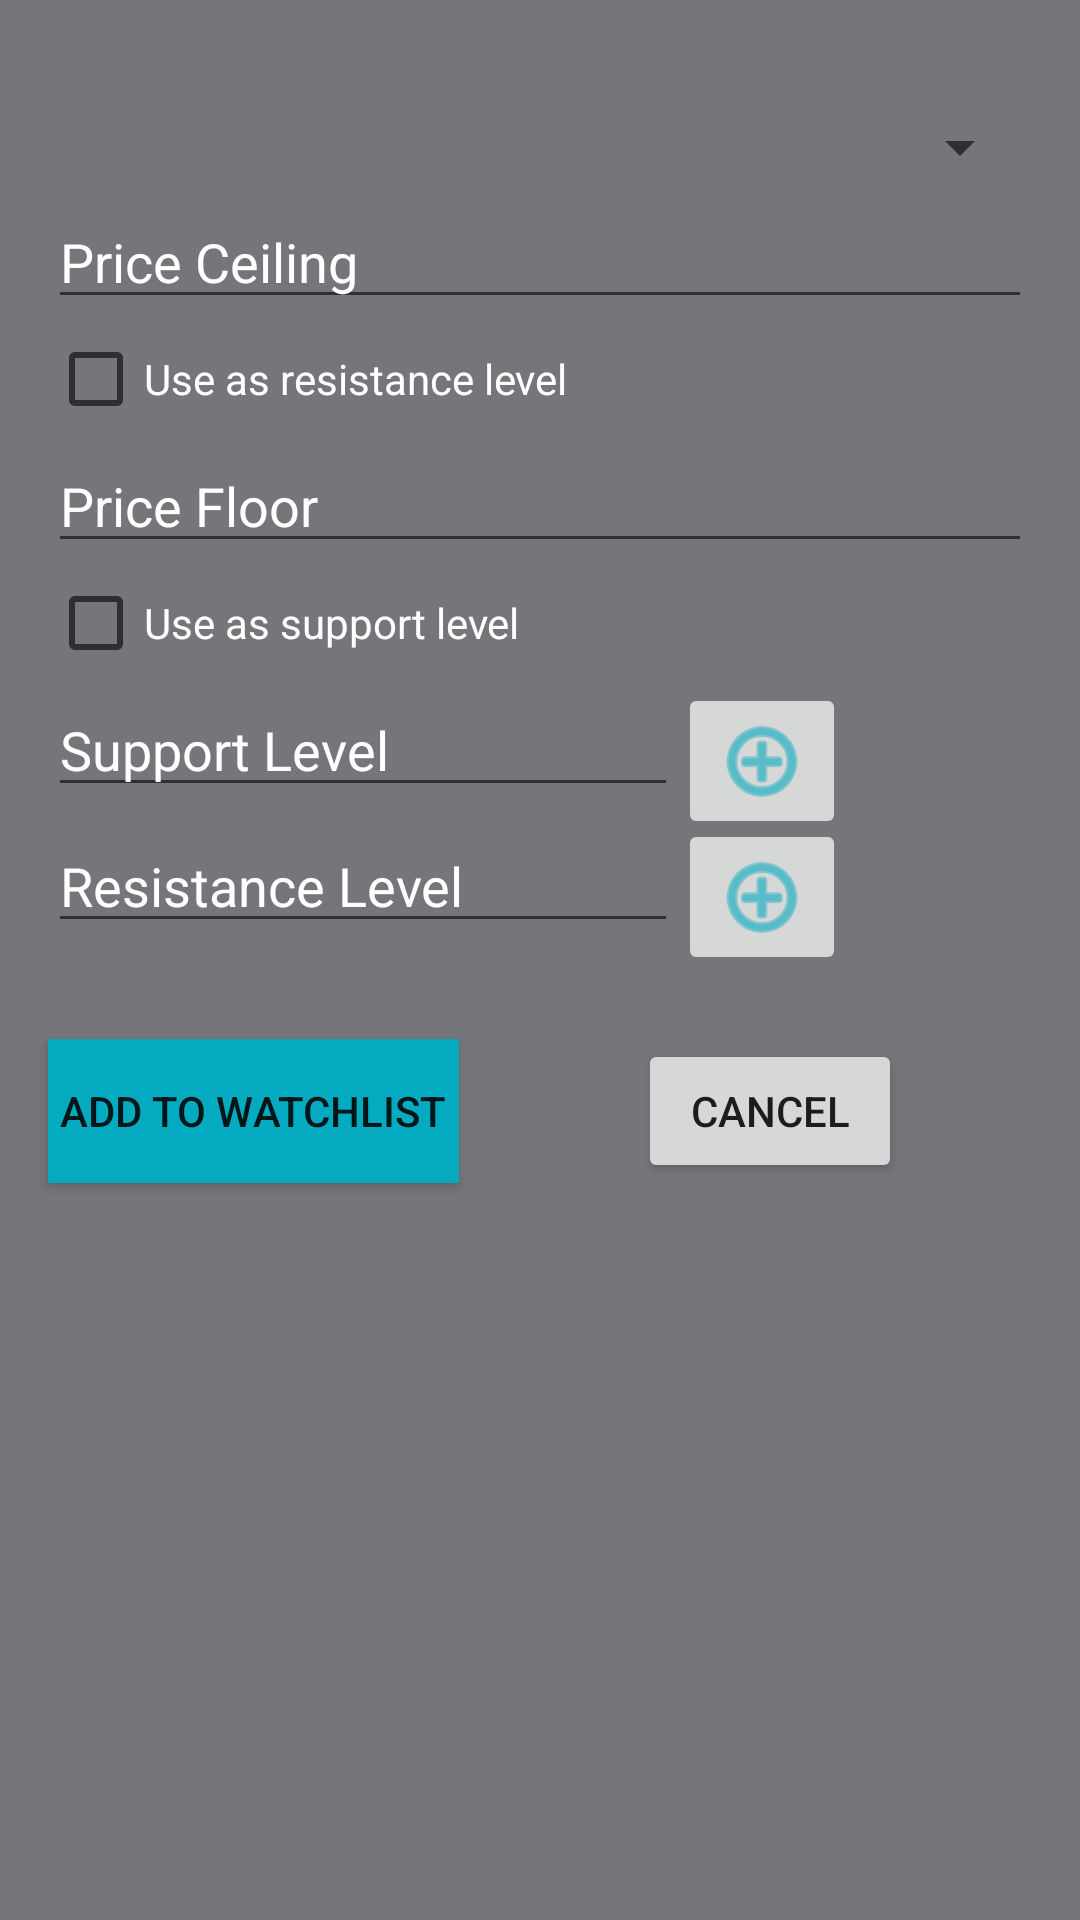

Reconstruct the res/layout file that produces this screen, plus the resources it refers to.
<!-- AndroidManifest.xml: application theme AppTheme -->
<!-- res/layout/add_new_window.xml -->
<?xml version="1.0" encoding="utf-8"?>
<androidx.constraintlayout.widget.ConstraintLayout xmlns:android="http://schemas.android.com/apk/res/android"
    xmlns:app="http://schemas.android.com/apk/res-auto"
    xmlns:tools="http://schemas.android.com/tools"
    android:id="@+id/newWindow"
    android:layout_width="match_parent"
    android:layout_height="match_parent"
    android:background="#75757A">

    <Spinner
        android:id="@+id/selectAsset"
        android:layout_width="match_parent"
        android:layout_height="wrap_content"
        android:layout_marginStart="16dp"
        android:layout_marginLeft="16dp"
        android:layout_marginEnd="16dp"
        android:layout_marginRight="16dp"
        app:layout_constraintBottom_toBottomOf="parent"
        app:layout_constraintEnd_toEndOf="parent"
        app:layout_constraintStart_toStartOf="parent"
        app:layout_constraintTop_toTopOf="parent"
        app:layout_constraintVertical_bias="0.060000002" />

    <EditText
        android:id="@+id/priceFloor"
        android:layout_width="0dp"
        android:layout_height="wrap_content"
        android:layout_marginStart="16dp"
        android:layout_marginLeft="16dp"
        android:layout_marginTop="4dp"
        android:layout_marginEnd="16dp"
        android:layout_marginRight="16dp"
        android:autoText="false"
        android:ems="10"
        android:hint="@string/price_floor_hint"
        android:inputType="numberDecimal"
        android:textColor="#FFFFFF"
        android:textColorHighlight="@android:color/darker_gray"
        android:textColorHint="#FFFFFF"
        android:textColorLink="@android:color/darker_gray"
        android:textCursorDrawable="@android:color/darker_gray"
        app:layout_constraintEnd_toEndOf="parent"
        app:layout_constraintStart_toStartOf="parent"
        app:layout_constraintTop_toBottomOf="@+id/useResistance" />

    <EditText
        android:id="@+id/priceCeiling"
        android:layout_width="0dp"
        android:layout_height="wrap_content"
        android:layout_marginStart="16dp"
        android:layout_marginLeft="16dp"
        android:layout_marginTop="4dp"
        android:layout_marginEnd="16dp"
        android:layout_marginRight="16dp"
        android:ems="10"
        android:hint="@string/price_ceiling_hint"
        android:inputType="numberDecimal"
        android:textColor="#FFFFFF"
        android:textColorHighlight="@android:color/darker_gray"
        android:textColorHint="#FFFFFF"
        android:textColorLink="@android:color/darker_gray"
        android:textCursorDrawable="@android:color/darker_gray"
        app:layout_constraintEnd_toEndOf="parent"
        app:layout_constraintHorizontal_bias="0.497"
        app:layout_constraintStart_toStartOf="parent"
        app:layout_constraintTop_toBottomOf="@+id/selectAsset" />

    <EditText
        android:id="@+id/supportLevel"
        android:layout_width="wrap_content"
        android:layout_height="wrap_content"
        android:layout_marginStart="16dp"
        android:layout_marginLeft="16dp"
        android:layout_marginTop="4dp"
        android:ems="10"
        android:hint="@string/support_level_hint"
        android:inputType="numberDecimal"
        android:textColor="#FFFFFF"
        android:textColorHighlight="@android:color/darker_gray"
        android:textColorHint="#FFFFFF"
        android:textColorLink="@android:color/darker_gray"
        android:textCursorDrawable="@android:color/darker_gray"
        app:layout_constraintStart_toStartOf="parent"
        app:layout_constraintTop_toBottomOf="@+id/useSupport" />

    <EditText
        android:id="@+id/resistanceLevel"
        android:layout_width="wrap_content"
        android:layout_height="wrap_content"
        android:layout_marginStart="16dp"
        android:layout_marginLeft="16dp"
        android:layout_marginTop="4dp"
        android:ems="10"
        android:hint="@string/resistance_level_hint"
        android:inputType="numberDecimal"
        android:textColor="#FFFFFF"
        android:textColorHighlight="@android:color/darker_gray"
        android:textColorHint="#FFFFFF"
        android:textColorLink="@android:color/darker_gray"
        android:textCursorDrawable="@android:color/darker_gray"
        app:layout_constraintStart_toStartOf="parent"
        app:layout_constraintTop_toBottomOf="@+id/supportLevel2" />

    <CheckBox
        android:id="@+id/useSupport"
        android:layout_width="0dp"
        android:layout_height="wrap_content"
        android:layout_marginStart="16dp"
        android:layout_marginLeft="16dp"
        android:layout_marginTop="4dp"
        android:layout_marginEnd="16dp"
        android:layout_marginRight="16dp"
        android:text="@string/support_check_text"
        android:textColor="#FFFFFF"
        app:layout_constraintEnd_toEndOf="parent"
        app:layout_constraintStart_toStartOf="parent"
        app:layout_constraintTop_toBottomOf="@+id/priceFloor" />

    <CheckBox
        android:id="@+id/useResistance"
        android:layout_width="0dp"
        android:layout_height="wrap_content"
        android:layout_marginStart="16dp"
        android:layout_marginLeft="16dp"
        android:layout_marginTop="4dp"
        android:layout_marginEnd="16dp"
        android:layout_marginRight="16dp"
        android:text="@string/resistance_check_text"
        android:textColor="#FFFFFF"
        android:textColorHint="#FFFFFF"
        app:layout_constraintEnd_toEndOf="parent"
        app:layout_constraintStart_toStartOf="parent"
        app:layout_constraintTop_toBottomOf="@+id/priceCeiling" />

    <Button
        android:id="@+id/addToList"
        android:layout_width="wrap_content"
        android:layout_height="wrap_content"
        android:layout_marginStart="16dp"
        android:layout_marginLeft="16dp"
        android:layout_marginTop="32dp"
        android:background="@color/secondaryAccent"
        android:paddingLeft="4dp"
        android:paddingRight="4dp"
        android:text="@string/add_to_list_text"
        android:textSize="14sp"
        app:layout_constraintStart_toStartOf="parent"
        app:layout_constraintTop_toBottomOf="@+id/resistanceLevel" />

    <Button
        android:id="@+id/cancel"
        android:layout_width="wrap_content"
        android:layout_height="wrap_content"
        android:layout_marginTop="32dp"
        android:text="@string/cancel"
        app:layout_constraintEnd_toEndOf="parent"
        app:layout_constraintStart_toEndOf="@+id/addToList"
        app:layout_constraintTop_toBottomOf="@+id/resistanceLevel" />

    <ImageButton
        android:id="@+id/addSupport"
        android:layout_width="wrap_content"
        android:layout_height="wrap_content"
        android:layout_marginTop="4dp"
        android:tint="#04AABF"
        app:layout_constraintStart_toEndOf="@+id/supportLevel"
        app:layout_constraintTop_toBottomOf="@+id/useSupport"
        app:srcCompat="@android:drawable/ic_menu_add" />

    <EditText
        android:id="@+id/supportLevel1"
        android:layout_width="wrap_content"
        android:layout_height="wrap_content"
        android:layout_marginStart="16dp"
        android:layout_marginLeft="16dp"
        android:layout_marginTop="4dp"
        android:ems="10"
        android:hint="@string/support_level_hint"
        android:inputType="numberDecimal"
        android:textColorHint="#FFFFFF"
        android:visibility="gone"
        app:layout_constraintStart_toStartOf="parent"
        app:layout_constraintTop_toBottomOf="@+id/supportLevel" />

    <ImageButton
        android:id="@+id/removeSupport1"
        android:layout_width="wrap_content"
        android:layout_height="wrap_content"
        android:layout_marginTop="4dp"
        android:tint="#F62929"
        android:visibility="gone"
        app:layout_constraintStart_toEndOf="@+id/supportLevel1"
        app:layout_constraintTop_toBottomOf="@+id/supportLevel"
        app:srcCompat="@android:drawable/ic_menu_close_clear_cancel" />

    <EditText
        android:id="@+id/supportLevel2"
        android:layout_width="wrap_content"
        android:layout_height="wrap_content"
        android:layout_marginStart="16dp"
        android:layout_marginLeft="16dp"
        android:layout_marginTop="4dp"
        android:ems="10"
        android:hint="@string/support_level_hint"
        android:inputType="number"
        android:textColorHint="#FFFFFF"
        android:visibility="gone"
        app:layout_constraintStart_toStartOf="parent"
        app:layout_constraintTop_toBottomOf="@+id/supportLevel1" />

    <ImageButton
        android:id="@+id/removeSupport2"
        android:layout_width="wrap_content"
        android:layout_height="wrap_content"
        android:layout_marginTop="4dp"
        android:tint="#f62929"
        android:visibility="gone"
        app:layout_constraintStart_toEndOf="@+id/supportLevel2"
        app:layout_constraintTop_toBottomOf="@+id/supportLevel1"
        app:srcCompat="@android:drawable/ic_menu_close_clear_cancel" />

    <ImageButton
        android:id="@+id/addResistance"
        android:layout_width="wrap_content"
        android:layout_height="wrap_content"
        android:layout_marginTop="4dp"
        android:tint="#04AABF"
        app:layout_constraintStart_toEndOf="@+id/resistanceLevel"
        app:layout_constraintTop_toBottomOf="@+id/supportLevel2"
        app:srcCompat="@android:drawable/ic_menu_add" />

    <EditText
        android:id="@+id/resistanceLevel1"
        android:layout_width="wrap_content"
        android:layout_height="wrap_content"
        android:layout_marginStart="16dp"
        android:layout_marginLeft="16dp"
        android:layout_marginTop="4dp"
        android:ems="10"
        android:hint="@string/resistance_level_hint"
        android:inputType="number"
        android:textColorHint="#FFFFFF"
        android:visibility="gone"
        app:layout_constraintStart_toStartOf="parent"
        app:layout_constraintTop_toBottomOf="@+id/resistanceLevel" />

    <ImageButton
        android:id="@+id/removeResistance1"
        android:layout_width="wrap_content"
        android:layout_height="wrap_content"
        android:layout_marginTop="4dp"
        android:tint="#f62929"
        android:visibility="gone"
        app:layout_constraintStart_toEndOf="@+id/resistanceLevel1"
        app:layout_constraintTop_toBottomOf="@+id/resistanceLevel"
        app:srcCompat="@android:drawable/ic_menu_close_clear_cancel" />

    <EditText
        android:id="@+id/resistanceLevel2"
        android:layout_width="wrap_content"
        android:layout_height="wrap_content"
        android:layout_marginStart="16dp"
        android:layout_marginLeft="16dp"
        android:layout_marginTop="4dp"
        android:ems="10"
        android:hint="@string/resistance_level_hint"
        android:inputType="number"
        android:textColorHint="#FFFFFF"
        android:visibility="gone"
        app:layout_constraintStart_toStartOf="parent"
        app:layout_constraintTop_toBottomOf="@+id/resistanceLevel1" />

    <ImageButton
        android:id="@+id/removeResistance2"
        android:layout_width="wrap_content"
        android:layout_height="wrap_content"
        android:layout_marginTop="4dp"
        android:tint="#f62929"
        android:visibility="gone"
        app:layout_constraintStart_toEndOf="@+id/resistanceLevel2"
        app:layout_constraintTop_toBottomOf="@+id/resistanceLevel1"
        app:srcCompat="@android:drawable/ic_menu_close_clear_cancel" />
</androidx.constraintlayout.widget.ConstraintLayout>
<!-- resources referenced by this layout -->
<resources>
  <color name="secondaryAccent">#04AABF</color>
  <string name="add_to_list_text">Add to Watchlist</string>
  <string name="cancel">Cancel</string>
  <string name="price_ceiling_hint">Price Ceiling</string>
  <string name="price_floor_hint">Price Floor</string>
  <string name="resistance_check_text">Use as resistance level</string>
  <string name="resistance_level_hint">Resistance Level</string>
  <string name="support_check_text">Use as support level</string>
  <string name="support_level_hint">Support Level</string>
  <style name="AppTheme" parent="Theme.AppCompat.Light.NoActionBar">
          
          <item name="colorPrimary">@color/colorPrimary</item>
          <item name="colorPrimaryDark">@color/colorPrimaryLight</item>
          <item name="colorAccent">@android:color/holo_green_dark</item>
      </style>
  <color name="colorPrimary">#000000</color>
  <color name="colorPrimaryLight">#FFFFFF</color>
</resources>
